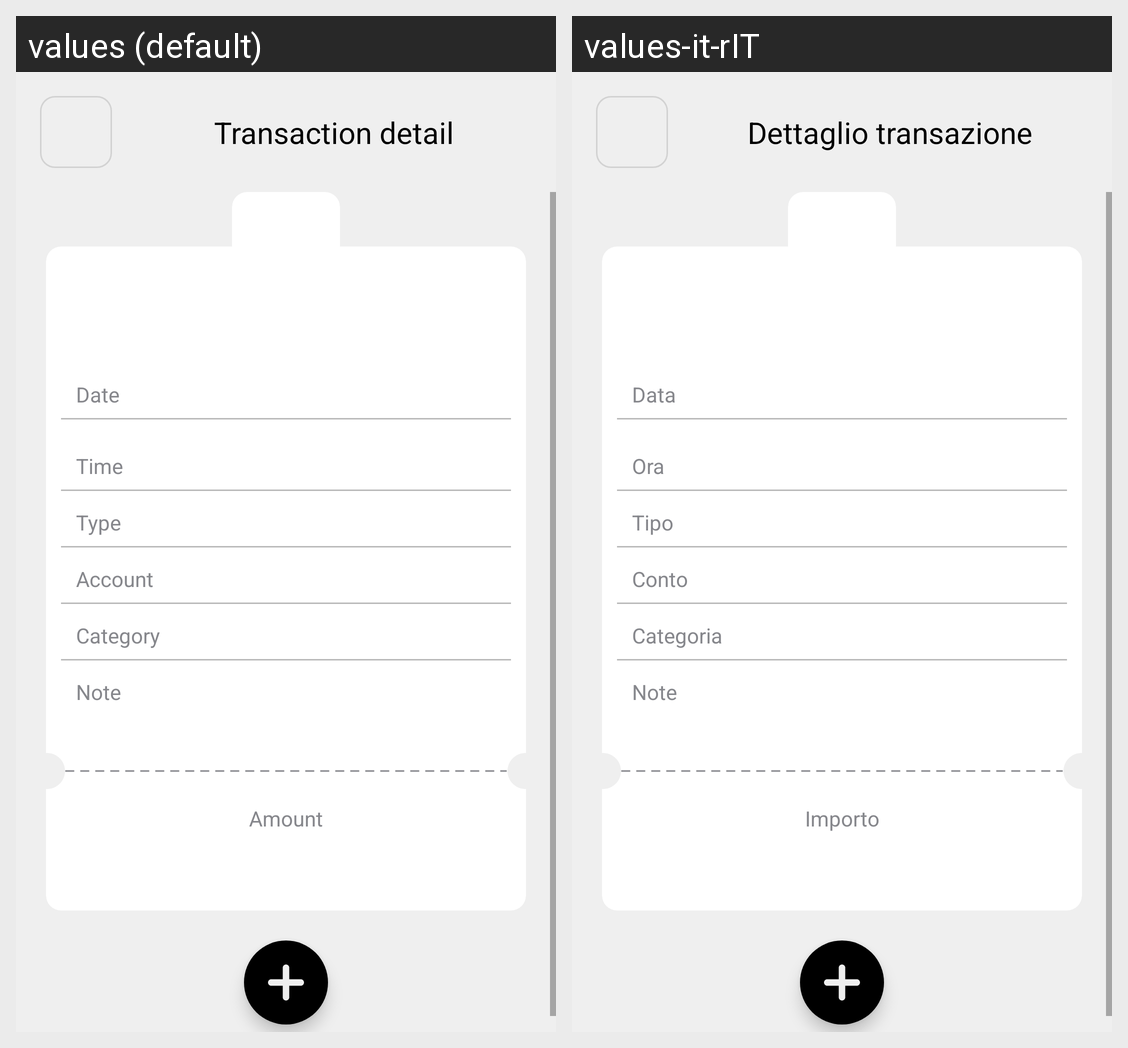

This grid shows one Android layout under two languages. Give, for every string resource on the screen, its name, the default text and each shown locale's text.
Android screen res/layout/activity_transaction_detail.xml rendered under 2 locales, left to right: values (default), values-it-rIT. Device: Nexus 5 (rendered at 1080×1920; each locale shown at half size, 540×960, under a caption strip naming it); theme Theme.WiseSpender.
Strings drawn on this screen, with the default value and each locale's value (text and hints the layout hard-codes, and strings that could not be matched under every locale, appear in the picture but are not listed):

title_page_detail_transaction
  values: Transaction detail
  values-it-rIT: Dettaglio transazione

date_title_detail_transaction
  values: Date
  values-it-rIT: Data

time_title_detail_transaction
  values: Time
  values-it-rIT: Ora

type_title_detail_transaction
  values: Type
  values-it-rIT: Tipo

account_title_detail_transaction
  values: Account
  values-it-rIT: Conto

category_title_detail_transaction
  values: Category
  values-it-rIT: Categoria

note_title_detail_transaction
  values: Note
  values-it-rIT: Note

amount_title_detail_transaction
  values: Amount
  values-it-rIT: Importo
